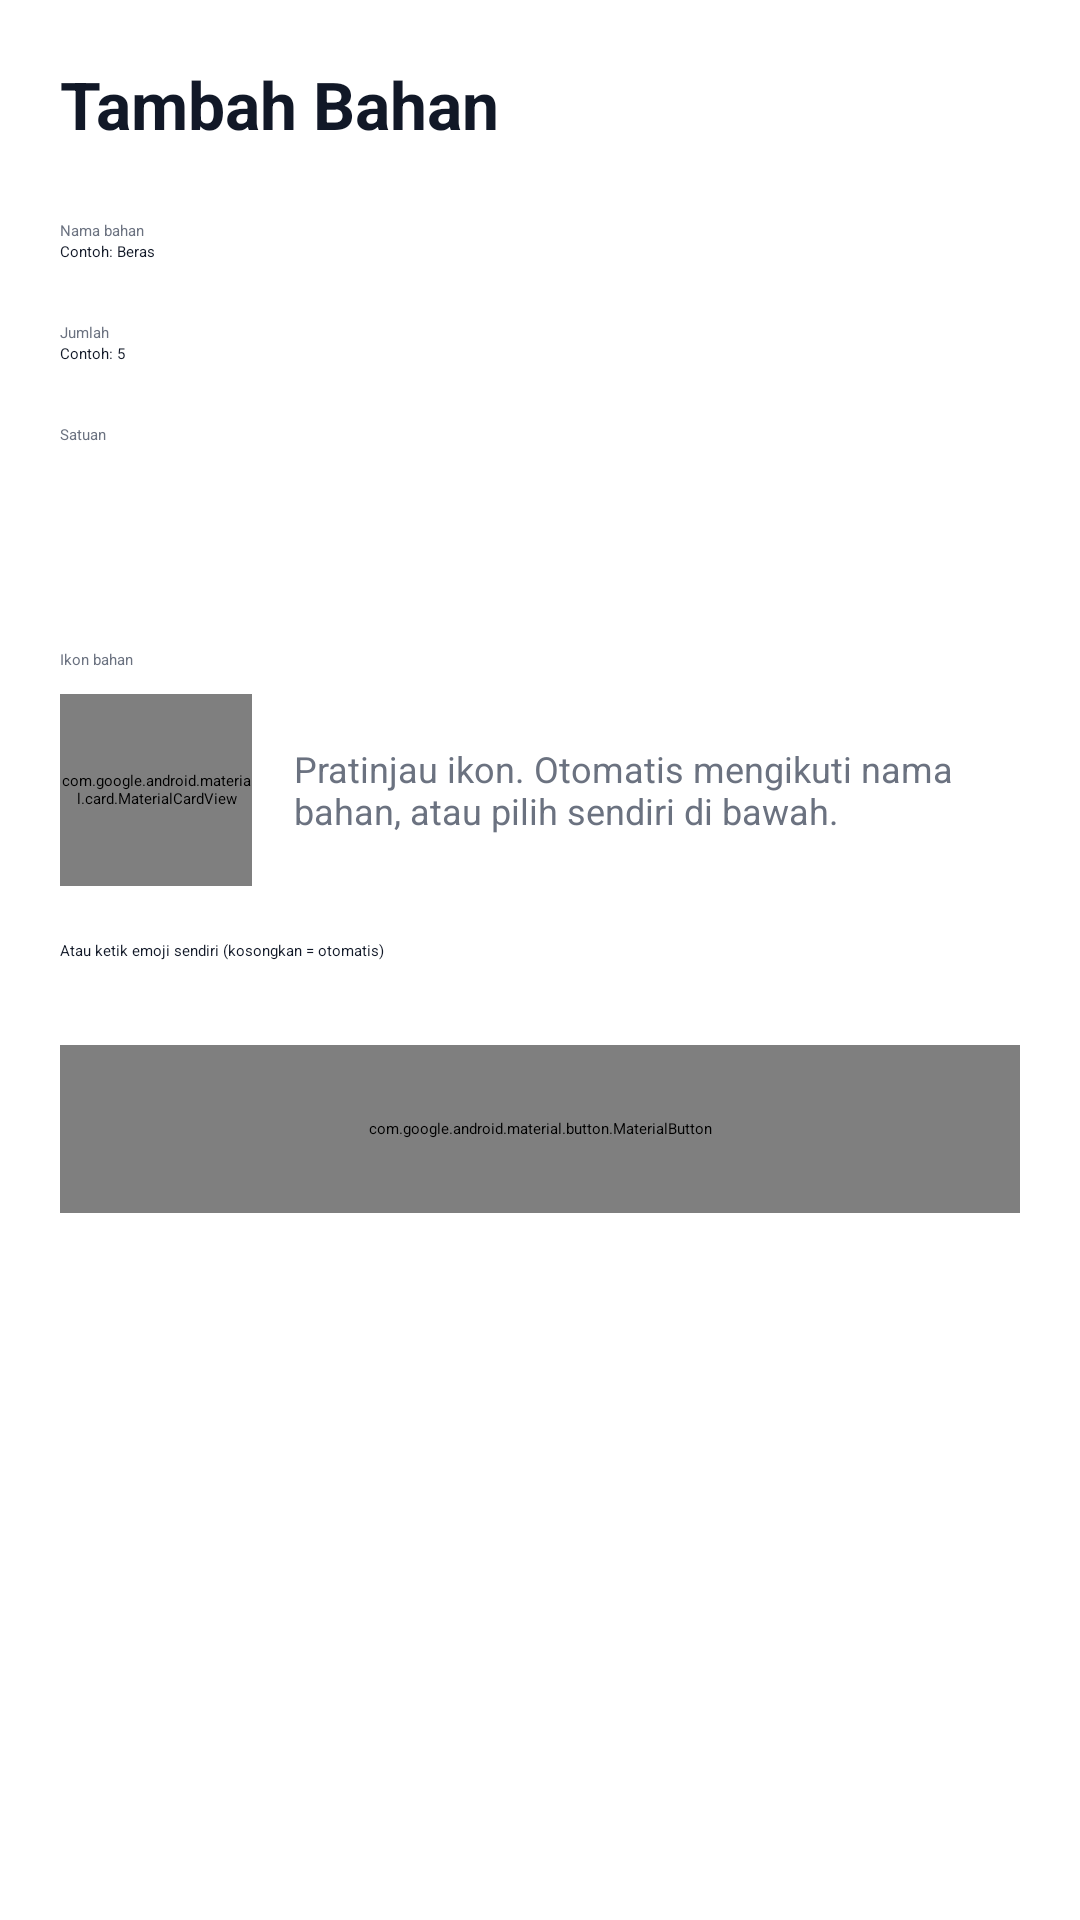

Reconstruct the res/layout file that produces this screen, plus the resources it refers to.
<!-- AndroidManifest.xml: application theme Theme.Sisabahan -->
<!-- res/layout/activity_tambah_bahan.xml -->
<?xml version="1.0" encoding="utf-8"?>
<ScrollView xmlns:android="http://schemas.android.com/apk/res/android"
    xmlns:app="http://schemas.android.com/apk/res-auto"
    android:id="@+id/rootTambah"
    android:layout_width="match_parent"
    android:layout_height="match_parent"
    android:fillViewport="true">

    <LinearLayout
        android:layout_width="match_parent"
        android:layout_height="wrap_content"
        android:orientation="vertical"
        android:padding="20dp">

        <TextView
            android:layout_width="wrap_content"
            android:layout_height="wrap_content"
            android:text="Tambah Bahan"
            android:textColor="@color/teks_utama"
            android:textSize="22sp"
            android:textStyle="bold" />

        <TextView
            android:layout_width="wrap_content"
            android:layout_height="wrap_content"
            android:layout_marginTop="24dp"
            android:text="Nama bahan"
            android:textColor="@color/teks_abu" />

        <EditText
            android:id="@+id/etNamaBahan"
            android:layout_width="match_parent"
            android:layout_height="wrap_content"
            android:hint="Contoh: Beras"
            android:inputType="textCapWords"
            android:textColor="@color/teks_utama" />

        <TextView
            android:layout_width="wrap_content"
            android:layout_height="wrap_content"
            android:layout_marginTop="20dp"
            android:text="Jumlah"
            android:textColor="@color/teks_abu" />

        <EditText
            android:id="@+id/etJumlah"
            android:layout_width="match_parent"
            android:layout_height="wrap_content"
            android:hint="Contoh: 5"
            android:inputType="numberDecimal"
            android:textColor="@color/teks_utama" />

        <TextView
            android:layout_width="wrap_content"
            android:layout_height="wrap_content"
            android:layout_marginTop="20dp"
            android:text="Satuan"
            android:textColor="@color/teks_abu" />

        <Spinner
            android:id="@+id/spSatuan"
            android:layout_width="match_parent"
            android:layout_height="48dp" />

        <TextView
            android:layout_width="wrap_content"
            android:layout_height="wrap_content"
            android:layout_marginTop="20dp"
            android:text="Ikon bahan"
            android:textColor="@color/teks_abu" />

        <LinearLayout
            android:layout_width="match_parent"
            android:layout_height="wrap_content"
            android:layout_marginTop="8dp"
            android:gravity="center_vertical"
            android:orientation="horizontal">

            <com.google.android.material.card.MaterialCardView
                android:layout_width="64dp"
                android:layout_height="64dp"
                app:cardBackgroundColor="@color/hijau_muda"
                app:cardCornerRadius="16dp"
                app:cardElevation="0dp">

                <TextView
                    android:id="@+id/tvPratinjau"
                    android:layout_width="match_parent"
                    android:layout_height="match_parent"
                    android:gravity="center"
                    android:text="🥫"
                    android:textSize="32sp" />
            </com.google.android.material.card.MaterialCardView>

            <TextView
                android:layout_width="0dp"
                android:layout_height="wrap_content"
                android:layout_marginStart="14dp"
                android:layout_weight="1"
                android:text="Pratinjau ikon. Otomatis mengikuti nama bahan, atau pilih sendiri di bawah."
                android:textColor="@color/teks_abu"
                android:textSize="12sp" />
        </LinearLayout>

        <HorizontalScrollView
            android:layout_width="match_parent"
            android:layout_height="wrap_content"
            android:layout_marginTop="10dp"
            android:scrollbars="none">

            <LinearLayout
                android:id="@+id/llEmoji"
                android:layout_width="wrap_content"
                android:layout_height="wrap_content"
                android:orientation="horizontal" />
        </HorizontalScrollView>

        <EditText
            android:id="@+id/etIkon"
            android:layout_width="match_parent"
            android:layout_height="wrap_content"
            android:layout_marginTop="8dp"
            android:hint="Atau ketik emoji sendiri (kosongkan = otomatis)"
            android:inputType="text"
            android:maxLength="8"
            android:textColor="@color/teks_utama" />

        <com.google.android.material.button.MaterialButton
            android:id="@+id/btnSimpanBahan"
            android:layout_width="match_parent"
            android:layout_height="56dp"
            android:layout_marginTop="28dp"
            android:text="Simpan"
            app:cornerRadius="16dp" />
    </LinearLayout>
</ScrollView>
<!-- resources referenced by this layout -->
<resources>
  <color name="hijau_muda">#E8F5E9</color>
  <color name="teks_abu">#6B7280</color>
  <color name="teks_utama">#111827</color>
  <style name="Theme.Sisabahan" parent="Theme.MaterialComponents.DayNight.NoActionBar">
          <item name="colorPrimary">@color/hijau_utama</item>
          <item name="colorSecondary">@color/hijau_utama</item>
          <item name="colorOnPrimary">@color/putih</item>
          <item name="android:windowBackground">@color/latar</item>
      </style>
  <color name="hijau_utama">#16A34A</color>
  <color name="putih">#FFFFFF</color>
  <color name="latar">#F8FAF9</color>
</resources>
